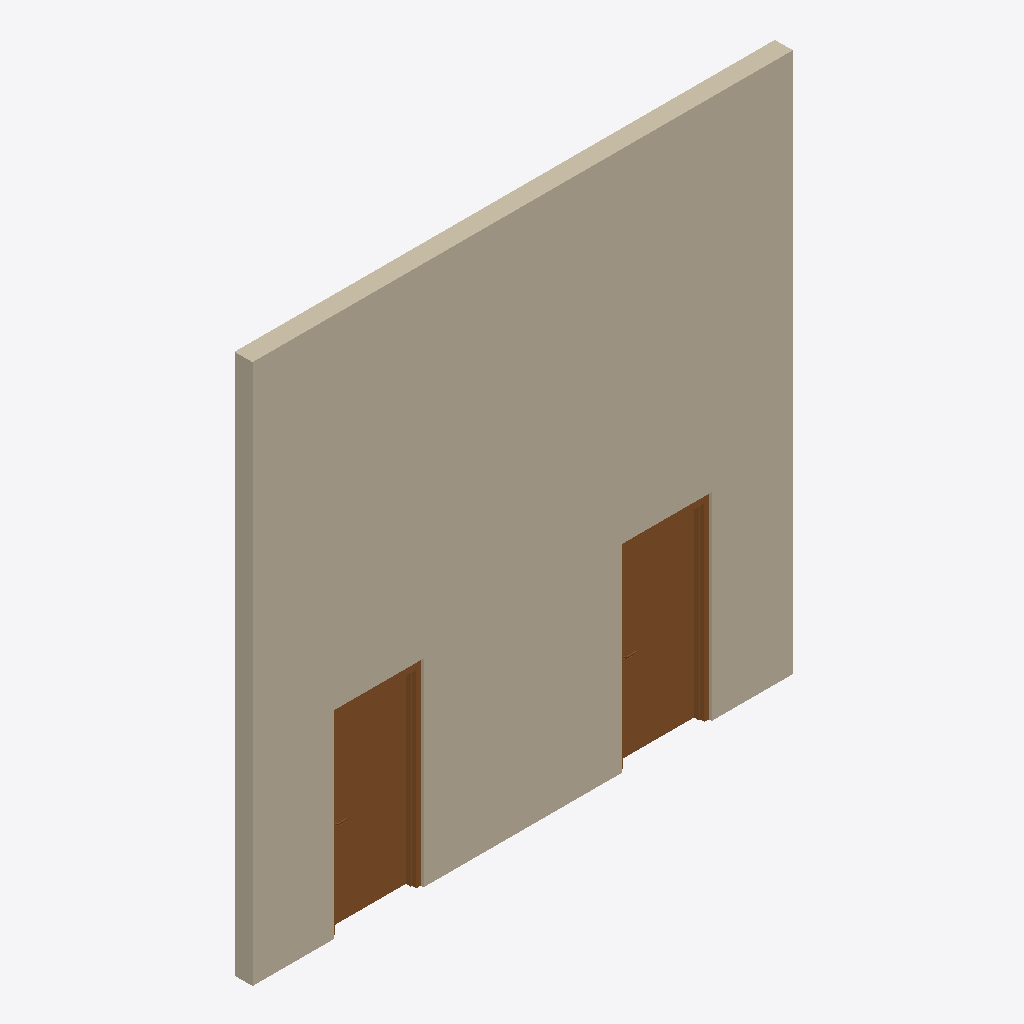
Isometric view of an IFC building model (IFC-SPF (STEP), schema IFC2X3, length unit foot), seen from the south-west, elements coloured by IFC class: 2 doors (brown), 1 wall (beige).
Extent 6.1 m × 0.2 m × 6.1 m (x, y, z). Storeys (2): L1 at 0.00 m; L2 at 3.66 m. Elements (3): 2 IfcDoor, 1 IfcWallStandardCase.

HEADER;
FILE_DESCRIPTION(('ViewDefinition [CoordinationView_V2.0]','RevitIdentifiers [ContentGUID: aaf83eec-52a7-4529-9ad6-4b13402c7a0f, VersionGUID: f1c8fc3e-82ee-4c75-ae69-2b1be0808cf0, NumberOfSaves: 0]','CoordinateReference [CoordinateBase: Shared Coordinates]'),'2;1');
FILE_NAME('HelloWall-03.ifc','2026-02-16T18:13:34-05:00',(''),(''),'ODA SDAI 25.12','Autodesk Revit 26.2.0.20 (ENU) - IFC 26.2.0.20','');
FILE_SCHEMA(('IFC2X3'));
ENDSEC;
DATA;
#38=IFCPROJECT('2g_3xiKgT5APhMInE$quN$',#18,'Project Number',$,$,'Project Name','Project Status',(#33),#1801);
#53=IFCSITE('2g_3xiKgT5APhMInE$quNz',#18,'Default',$,$,#52,$,$,.ELEMENT.,(42,21,31,401672),(-71,-3,-24,-345703),0.0,$,$);
#43=IFCBUILDING('2g_3xiKgT5APhMInE$quN_',#18,'Building Name',$,$,#41,$,'Building Name',.ELEMENT.,$,$,#42);
#46=IFCBUILDINGSTOREY('2JF4e6axWHqu3u0C1FZlmi',#18,'L1',$,'Level:1/4" Head',#45,$,'L1',.ELEMENT.,0.0);
#50=IFCBUILDINGSTOREY('1ZGO8hrFCHqw0v0026FpFv',#18,'L2',$,'Level:1/4" Head',#49,$,'L2',.ELEMENT.,12.0);
#72=IFCWALLSTANDARDCASE('3noFm_WkvCTQvfAnlWacBD',#18,'Basic Wall:Generic - 8":1240637',$,'Basic Wall:Generic - 8"',#56,#60,'1240637');
#1734=IFCDOOR('3noFm_WkvCTQvfAnlWac8e',#18,'Door-Passage-Single-Flush:36" x 84":1240792',$,'Door-Passage-Single-Flush:36" x 84"',#1800,#1730,'1240792',7.333333333333333,3.333333333333333);
#1722=IFCDOOR('3noFm_WkvCTQvfAnlWacAN',#18,'Door-Passage-Single-Flush:36" x 84":1240679',$,'Door-Passage-Single-Flush:36" x 84"',#1785,#1718,'1240679',7.333333333333333,3.333333333333333);
ENDSEC;
